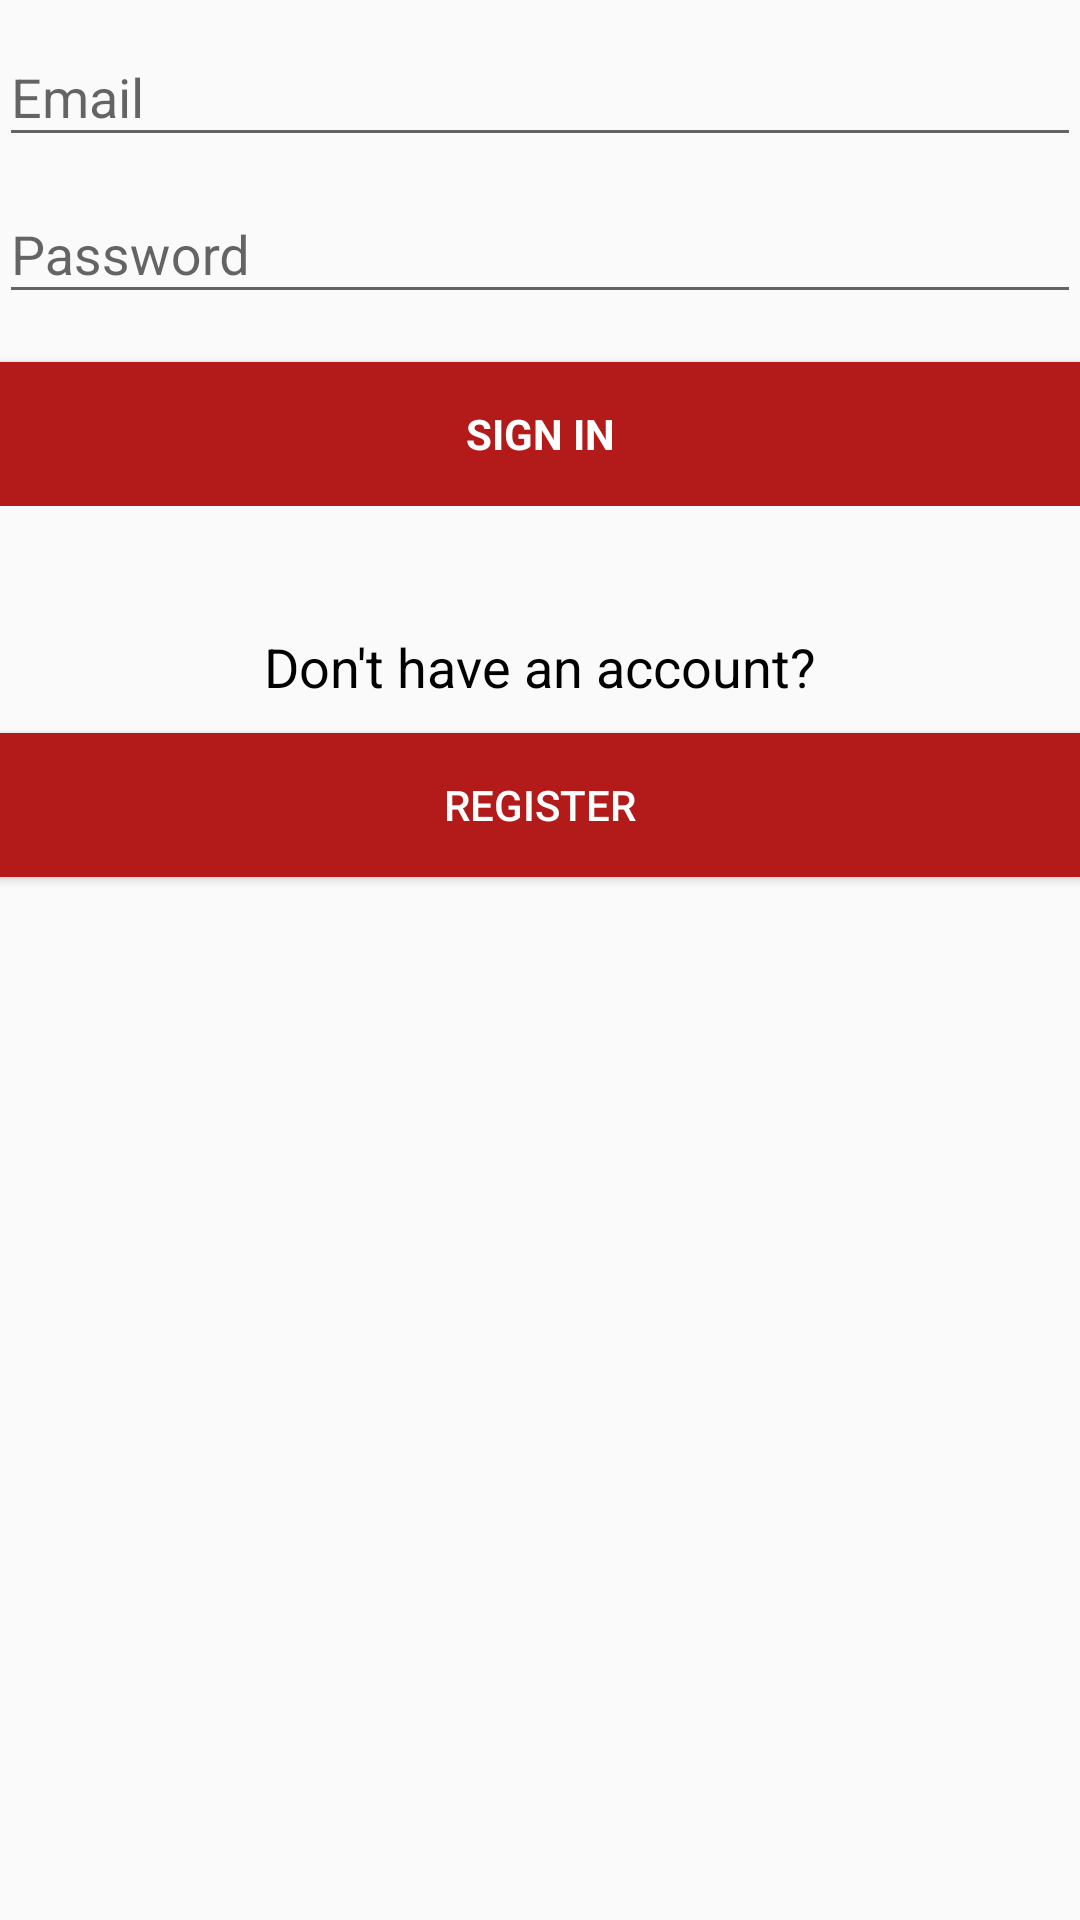

Layout XML and referenced resources for this Android screen:
<!-- AndroidManifest.xml: application theme AppTheme -->
<!-- res/layout/activity_login.xml -->
<LinearLayout xmlns:android="http://schemas.android.com/apk/res/android"
    xmlns:tools="http://schemas.android.com/tools" android:layout_width="match_parent"
    android:layout_height="match_parent" android:gravity="center_horizontal"
    android:orientation="vertical" android:paddingBottom="@dimen/activity_vertical_margin"
    android:paddingLeft="@dimen/activity_horizontal_margin"
    android:paddingRight="@dimen/activity_horizontal_margin"
    android:paddingTop="@dimen/activity_vertical_margin" tools:context=".LoginActivity">

    
    <ProgressBar android:id="@+id/login_progress" style="?android:attr/progressBarStyleLarge"
        android:layout_width="wrap_content" android:layout_height="wrap_content"
        android:layout_marginBottom="8dp" android:visibility="gone" />

    <ScrollView android:id="@+id/login_form" android:layout_width="match_parent"
        android:layout_height="190dp">

        <LinearLayout android:id="@+id/email_login_form" android:layout_width="match_parent"
            android:layout_height="wrap_content" android:orientation="vertical">

            <android.support.design.widget.TextInputLayout android:layout_width="match_parent"
                android:layout_height="wrap_content">

                <AutoCompleteTextView android:id="@+id/email" android:layout_width="match_parent"
                    android:layout_height="wrap_content" android:hint="@string/prompt_email"
                    android:inputType="textEmailAddress" android:maxLines="1"
                    android:singleLine="true" />

            </android.support.design.widget.TextInputLayout>

            <android.support.design.widget.TextInputLayout android:layout_width="match_parent"
                android:layout_height="wrap_content">

                <EditText android:id="@+id/password" android:layout_width="match_parent"
                    android:layout_height="wrap_content" android:hint="@string/prompt_password"
                    android:imeActionId="@+id/login"
                    android:imeActionLabel="@string/action_sign_in_short"
                    android:imeOptions="actionUnspecified" android:inputType="textPassword"
                    android:maxLines="1" android:singleLine="true" />

            </android.support.design.widget.TextInputLayout>

            <Button android:id="@+id/email_sign_in_button" style="?android:textAppearanceSmall"
                android:layout_width="match_parent" android:layout_height="wrap_content"
                android:layout_marginTop="16dp" android:text="@string/action_sign_in_short"
                android:textStyle="bold"
                    android:background="@color/cornellRed"
                    android:textColor="#ffffff"/>

        </LinearLayout>
    </ScrollView>

    <TextView
        android:layout_width="wrap_content"
        android:layout_height="wrap_content"
        android:textAppearance="?android:attr/textAppearanceMedium"
        android:text="Don&apos;t have an account?"
        android:id="@+id/textView"
        android:layout_marginTop="20dp"
        android:textColor="#000000"/>

    <Button
        android:layout_width="fill_parent"
        android:layout_height="wrap_content"
        android:text="REGISTER"
        android:id="@+id/register_button"
        android:layout_gravity="center_horizontal"
        android:background="@color/cornellRed"
        android:textColor="#ffffff"
        android:layout_marginTop="10dp"/>

</LinearLayout>
<!-- resources referenced by this layout -->
<resources>
  <color name="cornellRed">#b31b1b</color>
  <string name="action_sign_in_short">Sign in</string>
  <string name="prompt_email">Email</string>
  <string name="prompt_password">Password</string>
  <style name="AppTheme" parent="Theme.AppCompat.Light.DarkActionBar">
          
          <item name="colorPrimary">@color/cornellRed</item>
          <item name="colorPrimaryDark">@color/cornellRedDark</item>
          <item name="colorAccent">@color/colorAccent</item>
      </style>
  <color name="cornellRedDark">#a20a0a</color>
  <!-- not gathered from this repository: default colours our renderer supplied (Android Studio template values) -->
  <color name="colorAccent">#FF03DAC5</color>
</resources>
